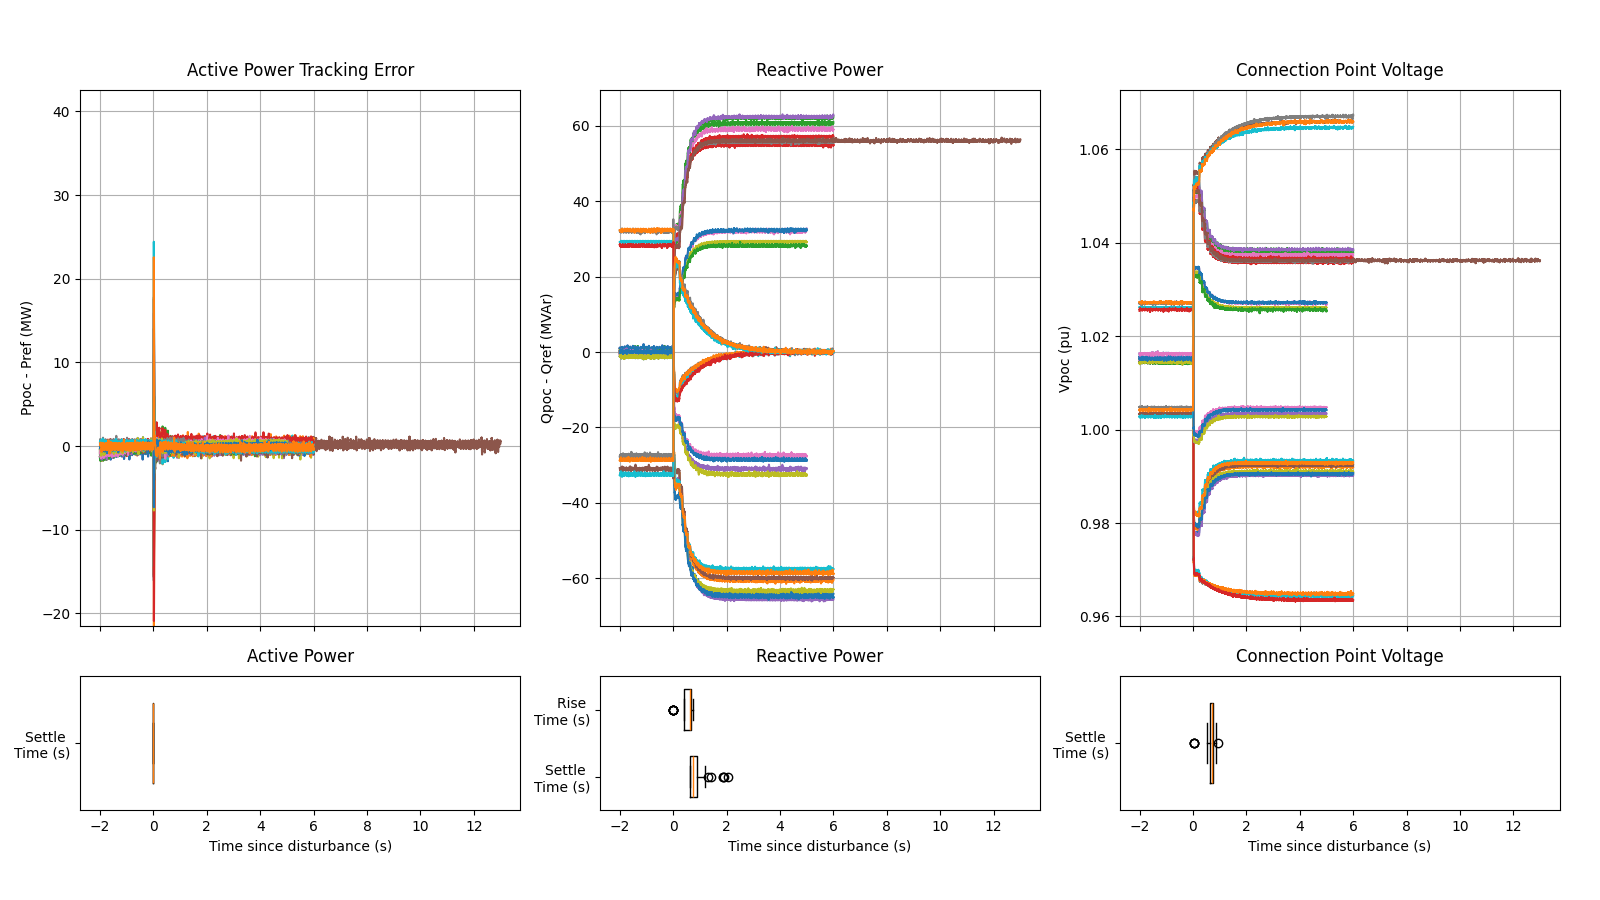

Values plotted in this chart, from the file beside it:
Test No, Subtest No, Ppoc Settling Time (sec), Qpoc Settling Time (sec), Vpoc Settling TIme (sec), Qpoc Rise Time (sec)
1, 1, 0, 0.737, 0.738, 0.721
1, 2, 0, 0.65, 0.73, 0.635
2, 1, 0, 0.643, 0.736, 0.628
2, 2, 0, 0.619, 0.646, 0.555
3, 1, 0, 0.74, 0.744, 0.727
3, 2, 0, 0.693, 0.743, 0.656
4, 1, 0, 0.641, 0.732, 0.629
4, 2, 0, 0.627, 0.705, 0.596
5, 1, 0, 0.645, 0.648, 0.63
5, 2, 0, 0.635, 0.642, 0.596
6, 1, 0, 0.735, 0.728, 0.668
6, 2, 0, 0.649, 0.729, 0.637
7, 1, 0, 0.74, 0.747, 0.643
7, 2, 0, 0.643, 0.74, 0.631
8, 1, 0, 0.737, 0.742, 0.721
8, 2, 0, 0.667, 0.741, 0.634
9, 1, 0, 0.842, 0.932, 0.741
9, 2, 0, 1.069, 0.039, 0.01
10, 1, 0, 0.738, 0.745, 0.634
10, 2, 0, 1.305, 0.043, 0.008
11, 1, 0, 0.755, 0.835, 0.668
11, 2, 0, 1.194, 0.039, 0.01
12, 1, 0, 0.736, 0.848, 0.671
12, 2, 0, 1.422, 0.047, 0.009
CSR_Vdroop_VgridSteps_011p1_FL2261.54_X2…, 0, 0.703, 0.001, 0.593, -78.1
CSR_Vdroop_VgridSteps_011p1_FL2261.54_X2…, 0, 0.598, 0, 0.007, -108.9
CSR_Vdroop_VgridSteps_011p2_FL1975.86_X2…, 0, 0.649, 0.006, 0.573, -80.94
CSR_Vdroop_VgridSteps_011p2_FL1975.86_X2…, 0, 0.842, 0, 0.007, -108.7
CSR_Vdroop_VgridSteps_012p1_FL2261.54_X2…, 0, 0.734, 0, 0.647, -76.24
CSR_Vdroop_VgridSteps_012p1_FL2261.54_X2…, 0, 0.543, 0, 0.008, -109.1
CSR_Vdroop_VgridSteps_012p2_FL1975.86_X2…, 0, 0.725, 0, 0.574, -79.93
CSR_Vdroop_VgridSteps_012p2_FL1975.86_X2…, 0, 0.79, 0, 0.007, -109
